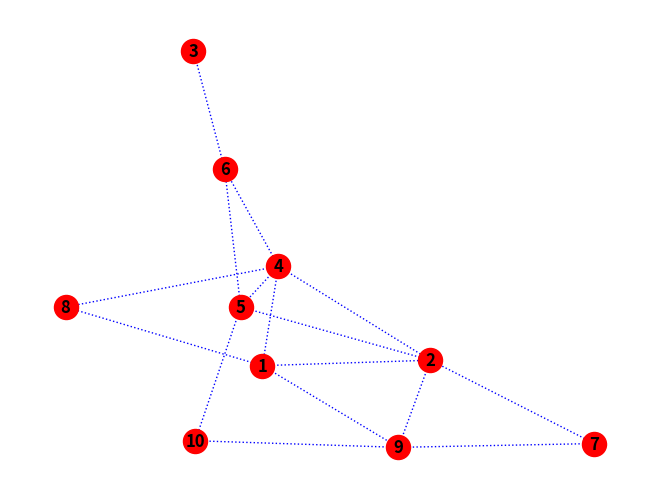

Recreate this plot in Python.
#!/usr/bin/python3

import networkx as nx
import matplotlib.pyplot as plt
import random

G = nx.Graph()

nodes = random.randint(1,10)
G.add_node(nodes)

for (a, b) in ((1, 4), (1, 2), (2, 5), (3, 6), (4, 2), (4, 5), (4, 6), (5, 6), (7, 2), (7, 9), (8, 1), (8, 4), (9, 2), (9, 10), (9, 1), (10, 5)):
    G.add_edge(a, b)

G.nodes(data=True)

G.edges(data=True)

nx.draw(G, with_labels=True, font_weight='bold', node_size=300, node_shape='o', node_color='red', edge_color='blue', style='dotted')

plt.show()
